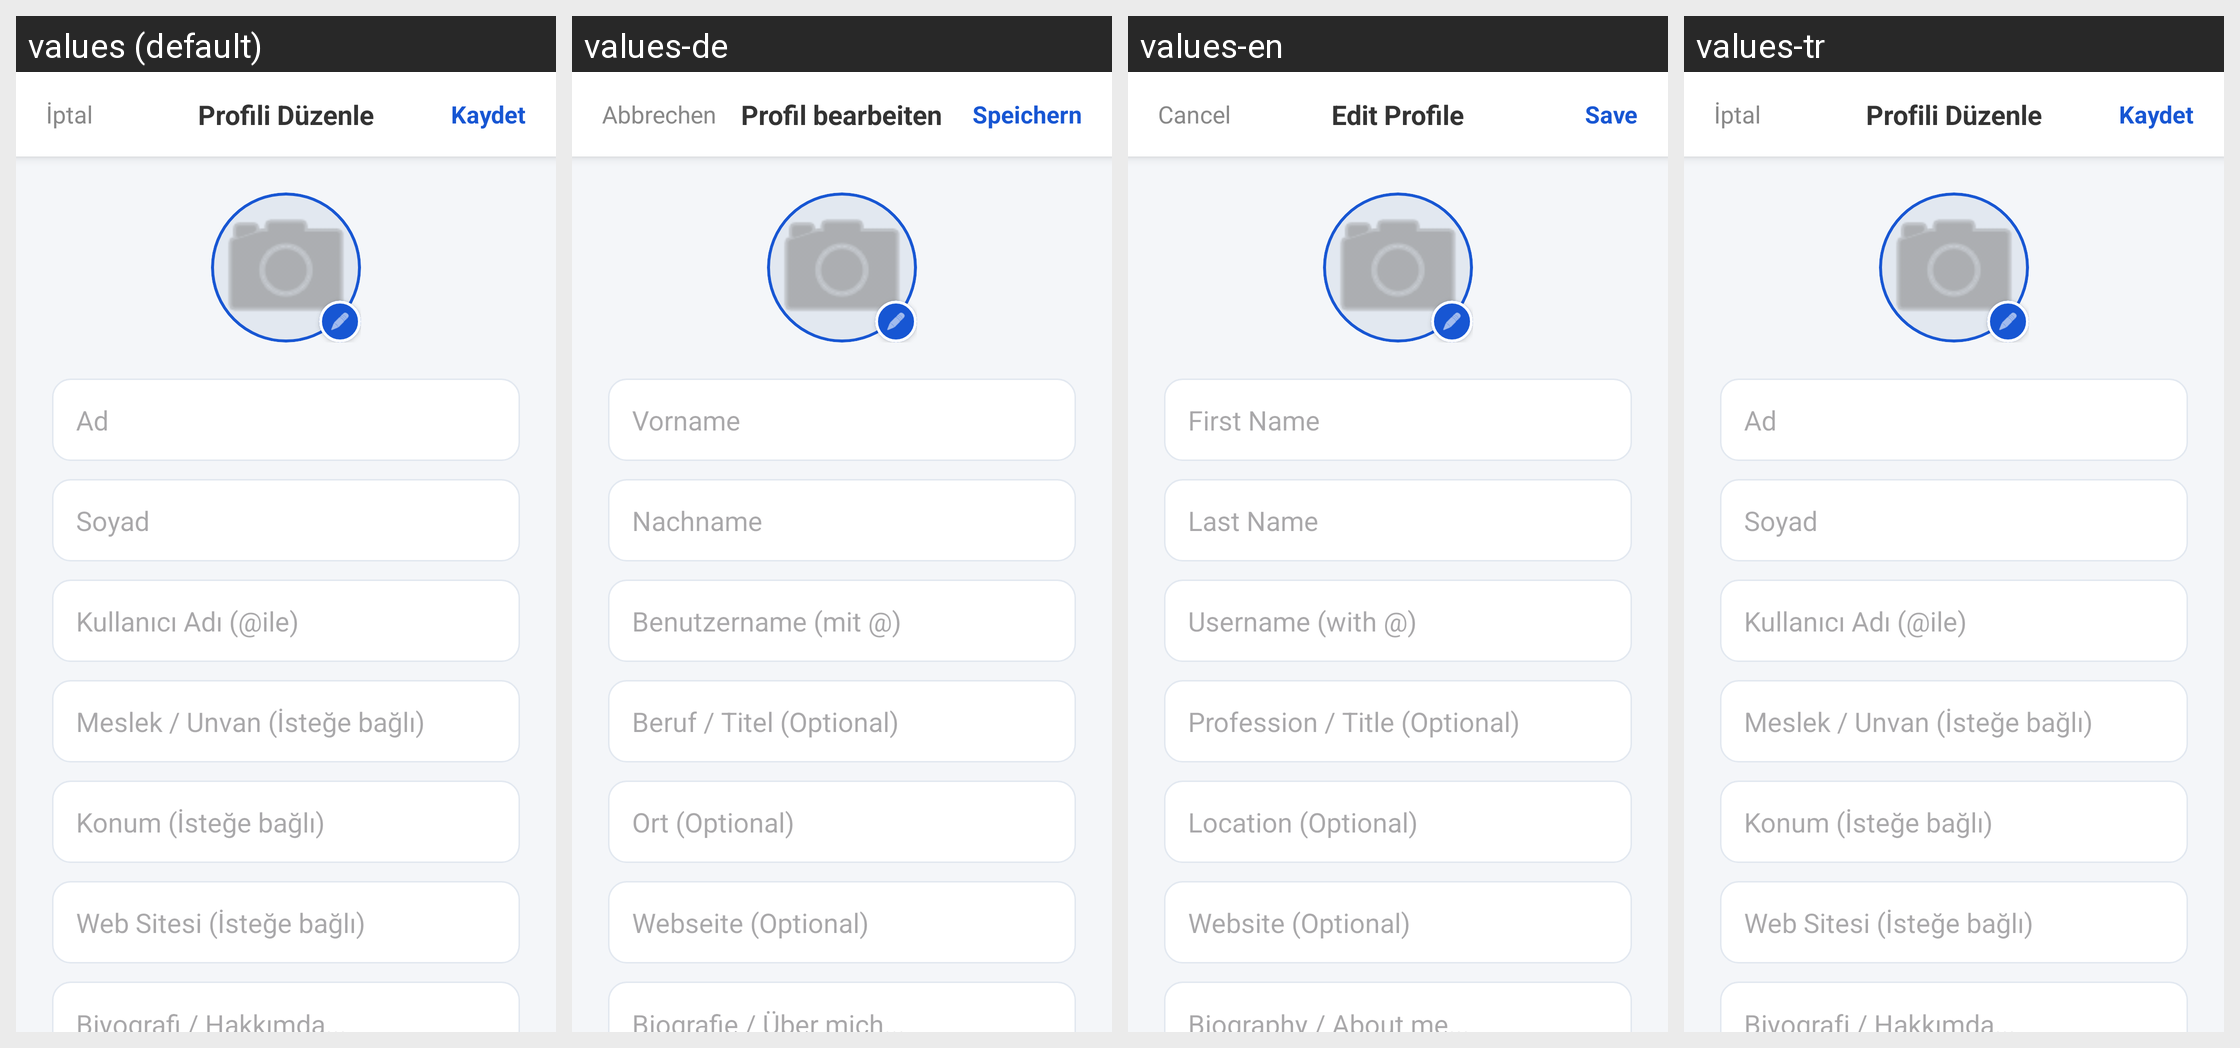

The same Android screen rendered under several of its app's locales, left to right. List the strings drawn on it with the default value and each locale's translation.
Android screen res/layout/activity_profili_duzenle.xml rendered under 4 locales, left to right: values (default), values-de, values-en, values-tr. Device: Nexus 5 (rendered at 1080×1920; each locale shown at half size, 540×960, under a caption strip naming it); theme Theme.GunlukNotDefteri.
Strings drawn on this screen, with the default value and each locale's value (text and hints the layout hard-codes, and strings that could not be matched under every locale, appear in the picture but are not listed):

iptal
  values: İptal
  values-de: Abbrechen
  values-en: Cancel
  values-tr: İptal  [not translated; the default value is used]

profili_duzenle_baslik
  values: Profili Düzenle
  values-de: Profil bearbeiten
  values-en: Edit Profile
  values-tr: Profili Düzenle  [not translated; the default value is used]

kaydet
  values: Kaydet
  values-de: Speichern
  values-en: Save
  values-tr: Kaydet  [not translated; the default value is used]

hint_ad
  values: Ad
  values-de: Vorname
  values-en: First Name
  values-tr: Ad  [not translated; the default value is used]

hint_soyad
  values: Soyad
  values-de: Nachname
  values-en: Last Name
  values-tr: Soyad  [not translated; the default value is used]

hint_kullanici_adi
  values: Kullanıcı Adı (@ile)
  values-de: Benutzername (mit @)
  values-en: Username (with @)
  values-tr: Kullanıcı Adı (@ile)  [not translated; the default value is used]

hint_meslek
  values: Meslek / Unvan (İsteğe bağlı)
  values-de: Beruf / Titel (Optional)
  values-en: Profession / Title (Optional)
  values-tr: Meslek / Unvan (İsteğe bağlı)  [not translated; the default value is used]

hint_konum
  values: Konum (İsteğe bağlı)
  values-de: Ort (Optional)
  values-en: Location (Optional)
  values-tr: Konum (İsteğe bağlı)  [not translated; the default value is used]

hint_web
  values: Web Sitesi (İsteğe bağlı)
  values-de: Webseite (Optional)
  values-en: Website (Optional)
  values-tr: Web Sitesi (İsteğe bağlı)  [not translated; the default value is used]

hint_biyografi
  values: Biyografi / Hakkımda...
  values-de: Biografie / Über mich...
  values-en: Biography / About me...
  values-tr: Biyografi / Hakkımda...  [not translated; the default value is used]
